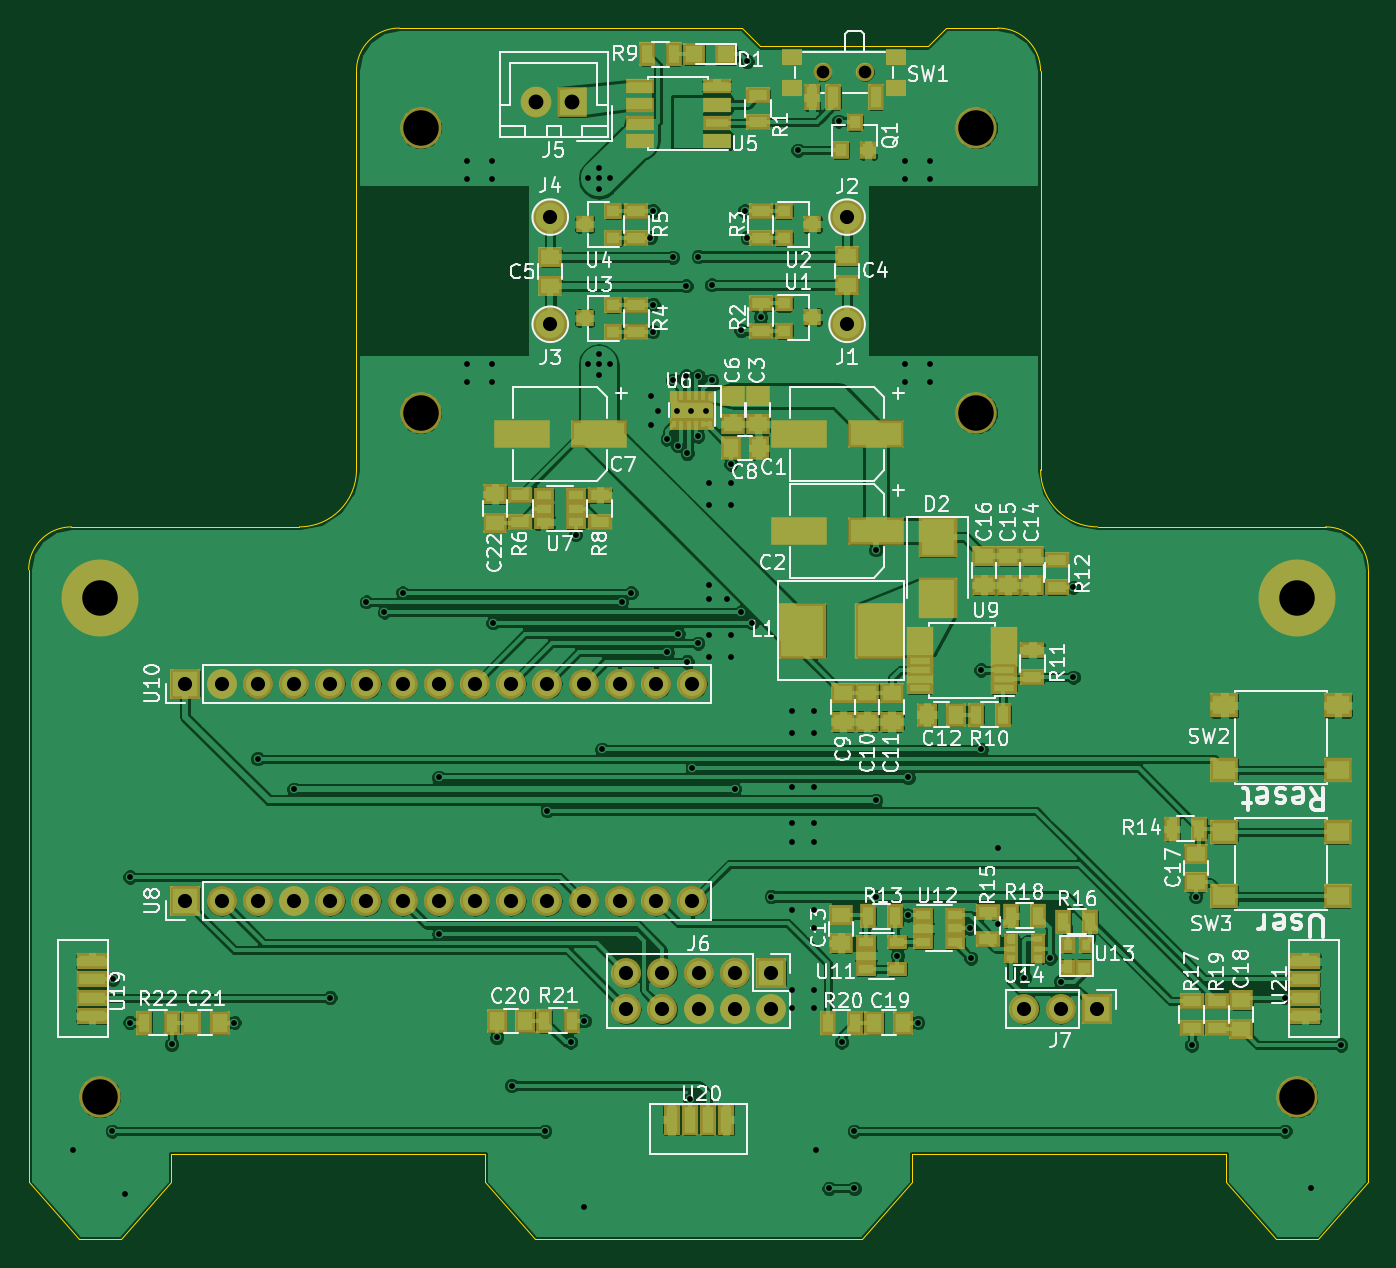
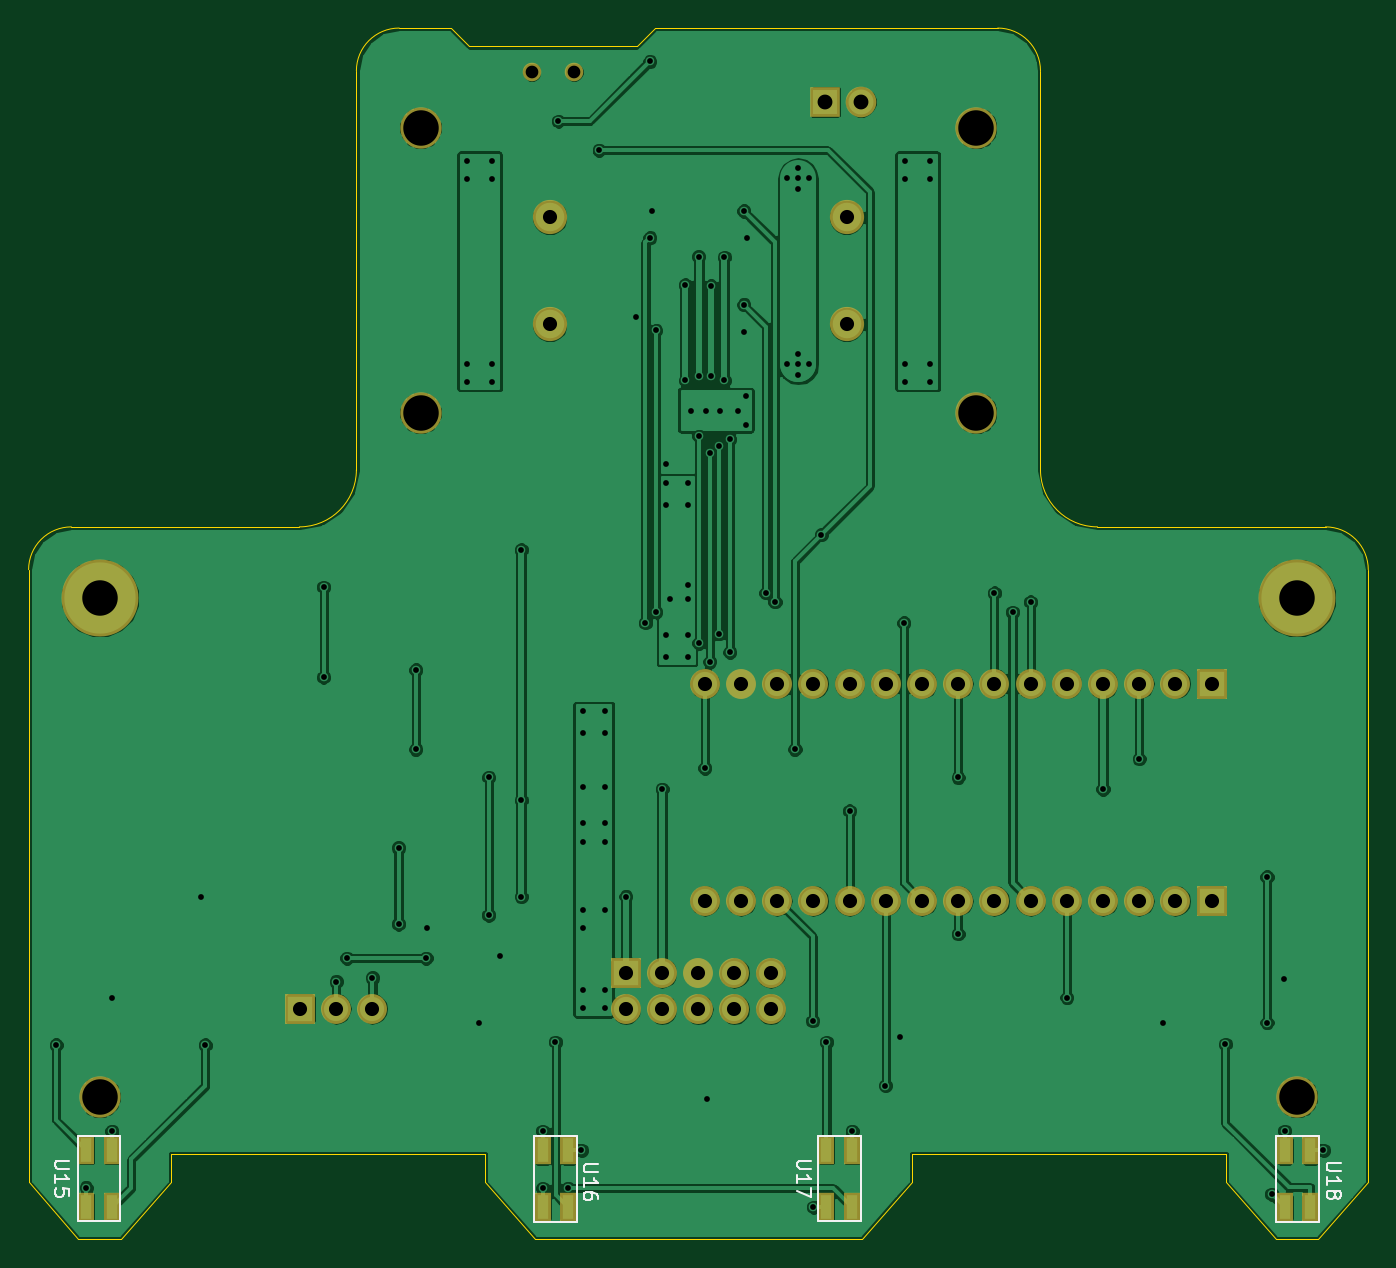
Circuit board: 9 layer files. Board 94.0 x 85.0 mm.
- bottom_copper: SumoBot-B.Cu.gbl (162743 bytes)
- bottom_mask: SumoBot-B.Mask.gbs (2509 bytes)
- bottom_silk: SumoBot-B.SilkS.gbo (4819 bytes)
- outline: SumoBot-Edge.Cuts.gm1 (2251 bytes)
- top_copper: SumoBot-F.Cu.gtl (332720 bytes)
- top_mask: SumoBot-F.Mask.gts (7860 bytes)
- top_silk: SumoBot-F.SilkS.gto (74497 bytes)
- drill: SumoBot-NPTH.drl (165 bytes)
- drill: SumoBot.drl (2905 bytes)

=== bottom_copper: SumoBot-B.Cu.gbl (162743 bytes, source omitted) ===
=== bottom_mask: SumoBot-B.Mask.gbs ===
G04 #@! TF.FileFunction,Soldermask,Bot*
%FSLAX46Y46*%
G04 Gerber Fmt 4.6, Leading zero omitted, Abs format (unit mm)*
G04 Created by KiCad (PCBNEW 4.0.7-e2-6376~58~ubuntu16.04.1) date Mon Nov 13 19:48:04 2017*
%MOMM*%
%LPD*%
G01*
G04 APERTURE LIST*
%ADD10C,0.100000*%
%ADD11R,1.190000X2.060000*%
%ADD12C,2.400000*%
%ADD13R,2.150000X2.150000*%
%ADD14C,2.150000*%
%ADD15R,2.100000X2.100000*%
%ADD16O,2.100000X2.100000*%
%ADD17C,1.300000*%
%ADD18C,2.900000*%
%ADD19C,5.400000*%
G04 APERTURE END LIST*
D10*
D11*
X190754000Y-134543800D03*
X190754000Y-130543800D03*
X192554000Y-130543800D03*
X192554000Y-134543800D03*
D12*
X160020000Y-72593200D03*
X160020000Y-65074800D03*
X139192000Y-72593200D03*
X139192000Y-65074800D03*
D13*
X140690600Y-56997600D03*
D14*
X138190600Y-56997600D03*
D15*
X154686000Y-118110000D03*
D16*
X154686000Y-120650000D03*
X152146000Y-118110000D03*
X152146000Y-120650000D03*
X149606000Y-118110000D03*
X149606000Y-120650000D03*
X147066000Y-118110000D03*
X147066000Y-120650000D03*
X144526000Y-118110000D03*
X144526000Y-120650000D03*
D15*
X113588800Y-113055400D03*
D16*
X116128800Y-113055400D03*
X118668800Y-113055400D03*
X121208800Y-113055400D03*
X123748800Y-113055400D03*
X126288800Y-113055400D03*
X128828800Y-113055400D03*
X131368800Y-113055400D03*
X133908800Y-113055400D03*
X136448800Y-113055400D03*
X138988800Y-113055400D03*
X141528800Y-113055400D03*
X144068800Y-113055400D03*
X146608800Y-113055400D03*
X149148800Y-113055400D03*
D15*
X113588800Y-97815400D03*
D16*
X116128800Y-97815400D03*
X118668800Y-97815400D03*
X121208800Y-97815400D03*
X123748800Y-97815400D03*
X126288800Y-97815400D03*
X128828800Y-97815400D03*
X131368800Y-97815400D03*
X133908800Y-97815400D03*
X136448800Y-97815400D03*
X138988800Y-97815400D03*
X141528800Y-97815400D03*
X144068800Y-97815400D03*
X146608800Y-97815400D03*
X149148800Y-97815400D03*
D11*
X160528000Y-130556000D03*
X160528000Y-134556000D03*
X158728000Y-134556000D03*
X158728000Y-130556000D03*
X138811000Y-134543800D03*
X138811000Y-130543800D03*
X140611000Y-130543800D03*
X140611000Y-134543800D03*
X108458000Y-130556000D03*
X108458000Y-134556000D03*
X106658000Y-134556000D03*
X106658000Y-130556000D03*
D15*
X177546000Y-120624600D03*
D16*
X175006000Y-120624600D03*
X172466000Y-120624600D03*
D17*
X161304100Y-54915000D03*
X158304100Y-54915000D03*
D18*
X107596940Y-126809500D03*
X191597280Y-126809500D03*
X169095420Y-58811160D03*
X130096260Y-58811160D03*
X130096260Y-78811120D03*
X169095420Y-78811120D03*
D19*
X107596940Y-91810840D03*
X191597280Y-91810840D03*
M02*

=== bottom_silk: SumoBot-B.SilkS.gbo ===
G04 #@! TF.FileFunction,Legend,Bot*
%FSLAX46Y46*%
G04 Gerber Fmt 4.6, Leading zero omitted, Abs format (unit mm)*
G04 Created by KiCad (PCBNEW 4.0.7-e2-6376~58~ubuntu16.04.1) date Mon Nov 13 19:48:04 2017*
%MOMM*%
%LPD*%
G01*
G04 APERTURE LIST*
%ADD10C,0.100000*%
%ADD11C,0.150000*%
G04 APERTURE END LIST*
D10*
D11*
X193154000Y-135543800D02*
X193154000Y-129543800D01*
X193154000Y-129543800D02*
X190154000Y-129543800D01*
X190154000Y-129543800D02*
X190154000Y-135543800D01*
X190154000Y-135543800D02*
X193154000Y-135543800D01*
X158128000Y-129556000D02*
X158128000Y-135556000D01*
X158128000Y-135556000D02*
X161128000Y-135556000D01*
X161128000Y-135556000D02*
X161128000Y-129556000D01*
X161128000Y-129556000D02*
X158128000Y-129556000D01*
X141211000Y-135543800D02*
X141211000Y-129543800D01*
X141211000Y-129543800D02*
X138211000Y-129543800D01*
X138211000Y-129543800D02*
X138211000Y-135543800D01*
X138211000Y-135543800D02*
X141211000Y-135543800D01*
X106058000Y-129556000D02*
X106058000Y-135556000D01*
X106058000Y-135556000D02*
X109058000Y-135556000D01*
X109058000Y-135556000D02*
X109058000Y-129556000D01*
X109058000Y-129556000D02*
X106058000Y-129556000D01*
X193736981Y-131273705D02*
X194546505Y-131273705D01*
X194641743Y-131321324D01*
X194689362Y-131368943D01*
X194736981Y-131464181D01*
X194736981Y-131654658D01*
X194689362Y-131749896D01*
X194641743Y-131797515D01*
X194546505Y-131845134D01*
X193736981Y-131845134D01*
X194736981Y-132845134D02*
X194736981Y-132273705D01*
X194736981Y-132559419D02*
X193736981Y-132559419D01*
X193879838Y-132464181D01*
X193975076Y-132368943D01*
X194022695Y-132273705D01*
X193736981Y-133749896D02*
X193736981Y-133273705D01*
X194213171Y-133226086D01*
X194165552Y-133273705D01*
X194117933Y-133368943D01*
X194117933Y-133607039D01*
X194165552Y-133702277D01*
X194213171Y-133749896D01*
X194308410Y-133797515D01*
X194546505Y-133797515D01*
X194641743Y-133749896D01*
X194689362Y-133702277D01*
X194736981Y-133607039D01*
X194736981Y-133368943D01*
X194689362Y-133273705D01*
X194641743Y-133226086D01*
X156652981Y-131527705D02*
X157462505Y-131527705D01*
X157557743Y-131575324D01*
X157605362Y-131622943D01*
X157652981Y-131718181D01*
X157652981Y-131908658D01*
X157605362Y-132003896D01*
X157557743Y-132051515D01*
X157462505Y-132099134D01*
X156652981Y-132099134D01*
X157652981Y-133099134D02*
X157652981Y-132527705D01*
X157652981Y-132813419D02*
X156652981Y-132813419D01*
X156795838Y-132718181D01*
X156891076Y-132622943D01*
X156938695Y-132527705D01*
X156652981Y-133956277D02*
X156652981Y-133765800D01*
X156700600Y-133670562D01*
X156748219Y-133622943D01*
X156891076Y-133527705D01*
X157081552Y-133480086D01*
X157462505Y-133480086D01*
X157557743Y-133527705D01*
X157605362Y-133575324D01*
X157652981Y-133670562D01*
X157652981Y-133861039D01*
X157605362Y-133956277D01*
X157557743Y-134003896D01*
X157462505Y-134051515D01*
X157224410Y-134051515D01*
X157129171Y-134003896D01*
X157081552Y-133956277D01*
X157033933Y-133861039D01*
X157033933Y-133670562D01*
X157081552Y-133575324D01*
X157129171Y-133527705D01*
X157224410Y-133480086D01*
X141666981Y-131273705D02*
X142476505Y-131273705D01*
X142571743Y-131321324D01*
X142619362Y-131368943D01*
X142666981Y-131464181D01*
X142666981Y-131654658D01*
X142619362Y-131749896D01*
X142571743Y-131797515D01*
X142476505Y-131845134D01*
X141666981Y-131845134D01*
X142666981Y-132845134D02*
X142666981Y-132273705D01*
X142666981Y-132559419D02*
X141666981Y-132559419D01*
X141809838Y-132464181D01*
X141905076Y-132368943D01*
X141952695Y-132273705D01*
X141666981Y-133178467D02*
X141666981Y-133845134D01*
X142666981Y-133416562D01*
X104506781Y-131426105D02*
X105316305Y-131426105D01*
X105411543Y-131473724D01*
X105459162Y-131521343D01*
X105506781Y-131616581D01*
X105506781Y-131807058D01*
X105459162Y-131902296D01*
X105411543Y-131949915D01*
X105316305Y-131997534D01*
X104506781Y-131997534D01*
X105506781Y-132997534D02*
X105506781Y-132426105D01*
X105506781Y-132711819D02*
X104506781Y-132711819D01*
X104649638Y-132616581D01*
X104744876Y-132521343D01*
X104792495Y-132426105D01*
X104935352Y-133568962D02*
X104887733Y-133473724D01*
X104840114Y-133426105D01*
X104744876Y-133378486D01*
X104697257Y-133378486D01*
X104602019Y-133426105D01*
X104554400Y-133473724D01*
X104506781Y-133568962D01*
X104506781Y-133759439D01*
X104554400Y-133854677D01*
X104602019Y-133902296D01*
X104697257Y-133949915D01*
X104744876Y-133949915D01*
X104840114Y-133902296D01*
X104887733Y-133854677D01*
X104935352Y-133759439D01*
X104935352Y-133568962D01*
X104982971Y-133473724D01*
X105030590Y-133426105D01*
X105125829Y-133378486D01*
X105316305Y-133378486D01*
X105411543Y-133426105D01*
X105459162Y-133473724D01*
X105506781Y-133568962D01*
X105506781Y-133759439D01*
X105459162Y-133854677D01*
X105411543Y-133902296D01*
X105316305Y-133949915D01*
X105125829Y-133949915D01*
X105030590Y-133902296D01*
X104982971Y-133854677D01*
X104935352Y-133759439D01*
M02*

=== outline: SumoBot-Edge.Cuts.gm1 ===
G04 #@! TF.FileFunction,Profile,NP*
%FSLAX46Y46*%
G04 Gerber Fmt 4.6, Leading zero omitted, Abs format (unit mm)*
G04 Created by KiCad (PCBNEW 4.0.7-e2-6376~58~ubuntu16.04.1) date Mon Nov 13 19:48:04 2017*
%MOMM*%
%LPD*%
G01*
G04 APERTURE LIST*
%ADD10C,0.100000*%
%ADD11C,0.010000*%
G04 APERTURE END LIST*
D10*
D11*
X150489920Y-51810920D02*
X152623520Y-51810920D01*
X166987220Y-51810920D02*
X165712140Y-53086000D01*
X170596560Y-51810920D02*
X166987220Y-51810920D01*
X150489920Y-51810920D02*
X128597660Y-51810920D01*
X153898600Y-53086000D02*
X152623520Y-51810920D01*
X165709600Y-53086000D02*
X153898600Y-53086000D01*
X112596000Y-130810000D02*
X134596000Y-130810000D01*
X186596000Y-130810000D02*
X186596000Y-132810000D01*
X106096000Y-136810000D02*
X109096000Y-136810000D01*
X125595994Y-82816981D02*
G75*
G02X121596000Y-86810000I-3999994J6981D01*
G01*
X102596000Y-130810000D02*
X102596000Y-132810000D01*
X173596000Y-54810000D02*
X173596000Y-82810000D01*
X105596000Y-86810000D02*
X121596000Y-86810000D01*
X125596000Y-54810000D02*
X125596000Y-82810000D01*
X164596000Y-132810000D02*
X161096000Y-136810000D01*
X193596000Y-86810000D02*
X177596000Y-86810000D01*
X164596000Y-130810000D02*
X186596000Y-130810000D01*
X138096000Y-136810000D02*
X134596000Y-132810000D01*
X193596000Y-86810000D02*
G75*
G02X196596000Y-89810000I0J-3000000D01*
G01*
X102596000Y-89810000D02*
X102596000Y-130810000D01*
X196596000Y-89810000D02*
X196596000Y-130810000D01*
X112596000Y-132810000D02*
X112596000Y-130810000D01*
X177596000Y-86810000D02*
G75*
G02X173596000Y-82810000I0J4000000D01*
G01*
X102596000Y-89810000D02*
G75*
G02X105596000Y-86810000I3000000J0D01*
G01*
X138096000Y-136810000D02*
X161096000Y-136810000D01*
X170596000Y-51810000D02*
G75*
G02X173596000Y-54810000I0J-3000000D01*
G01*
X164596000Y-132810000D02*
X164596000Y-130810000D01*
X125596000Y-54810000D02*
G75*
G02X128596000Y-51810000I3000000J0D01*
G01*
X134596000Y-130810000D02*
X134596000Y-132810000D01*
X190096000Y-136810000D02*
X193096000Y-136810000D01*
X106096000Y-136810000D02*
X102596000Y-132810000D01*
X196596000Y-132810000D02*
X196596000Y-130810000D01*
X112596000Y-132810000D02*
X109096000Y-136810000D01*
X186596000Y-132810000D02*
X190096000Y-136810000D01*
X193096000Y-136810000D02*
X196596000Y-132810000D01*
M02*

=== top_copper: SumoBot-F.Cu.gtl (332720 bytes, source omitted) ===
=== top_mask: SumoBot-F.Mask.gts (7860 bytes, source omitted) ===
=== top_silk: SumoBot-F.SilkS.gto (74497 bytes, source omitted) ===
=== drill: SumoBot-NPTH.drl ===
M48
INCH,TZ
T1C0.035
T2C0.098
%
G90
G05
T1
X62324Y-21620
X63506Y-21620
T2
X42361Y-49925
X51219Y-23154
X51219Y-31028
X66573Y-23154
X66573Y-31028
X75432Y-49925
T0
M30

=== drill: SumoBot.drl ===
M48
INCH,TZ
T1C0.016
T2C0.039
T3C0.041
T4C0.098
%
G90
G05
T1
X41630Y-51400
X42700Y-50870
X42710Y-46680
X43060Y-52610
X43190Y-43850
X43190Y-47870
X44340Y-48470
X46070Y-47870
X46720Y-40580
X47720Y-41420
X48720Y-47180
X49720Y-36250
X50220Y-36530
X50720Y-36000
X51720Y-41100
X51720Y-45420
X52490Y-24070
X52490Y-24570
X52490Y-29670
X52490Y-30170
X53190Y-24070
X53190Y-24570
X53190Y-29670
X53190Y-30170
X53220Y-36830
X53320Y-48280
X53730Y-49610
X54650Y-50870
X54720Y-42020
X55360Y-48410
X55500Y-34390
X55720Y-52970
X55740Y-47820
X55840Y-24550
X55840Y-29680
X56140Y-24250
X56140Y-24850
X56140Y-29390
X56140Y-29980
X56142Y-29688
X56144Y-24552
X56230Y-40320
X56440Y-24550
X56440Y-29680
X56780Y-36250
X57030Y-36000
X57560Y-26190
X57590Y-30570
X57590Y-31370
X57630Y-28780
X57640Y-25450
X57640Y-28040
X57790Y-30970
X58030Y-31750
X58030Y-37640
X58180Y-26730
X58180Y-30130
X58290Y-30970
X58330Y-31940
X58330Y-37130
X58550Y-27520
X58550Y-30010
X58580Y-32150
X58580Y-37900
X58650Y-49990
X58690Y-30970
X58720Y-40840
X58880Y-31670
X58880Y-37390
X58890Y-26710
X58890Y-30010
X59090Y-30970
X59190Y-32970
X59190Y-33570
X59190Y-35770
X59190Y-36170
X59190Y-37170
X59190Y-37770
X59260Y-27490
X59260Y-30130
X59690Y-36170
X59790Y-32440
X59790Y-32970
X59790Y-33570
X59790Y-37170
X59790Y-37770
X59900Y-41420
X60070Y-28750
X60070Y-36530
X60170Y-25450
X60240Y-21320
X60240Y-26190
X60360Y-36830
X60620Y-28380
X60900Y-44390
X61490Y-39270
X61490Y-39870
X61490Y-41370
X61490Y-42370
X61490Y-42870
X61490Y-44770
X61490Y-46970
X61490Y-47470
X61640Y-23770
X62090Y-39270
X62090Y-39870
X62090Y-41370
X62090Y-42370
X62090Y-42870
X62090Y-44770
X62090Y-45270
X62090Y-46970
X62090Y-47470
X62130Y-51400
X62500Y-52450
X62765Y-22970
X62850Y-48410
X63200Y-50870
X63200Y-52450
X63790Y-34810
X63790Y-41730
X63790Y-44390
X64390Y-46020
X64590Y-24070
X64590Y-24570
X64590Y-29670
X64590Y-30170
X64690Y-41100
X64690Y-44900
X64950Y-47870
X65290Y-24070
X65290Y-24570
X65290Y-29670
X65290Y-30170
X66390Y-45270
X66420Y-46090
X66700Y-38130
X66700Y-40320
X67180Y-43040
X67180Y-45150
X67900Y-46630
X68610Y-46090
X68900Y-46740
X69250Y-35840
X69250Y-38330
X72520Y-48490
X72630Y-44390
X75090Y-47180
X75100Y-50870
X75810Y-52430
X76640Y-48490
T2
X44720Y-38510
X44720Y-44510
X45720Y-38510
X45720Y-44510
X46720Y-38510
X46720Y-44510
X47720Y-38510
X47720Y-44510
X48720Y-38510
X48720Y-44510
X49720Y-38510
X49720Y-44510
X50720Y-38510
X50720Y-44510
X51720Y-38510
X51720Y-44510
X52720Y-38510
X52720Y-44510
X53720Y-38510
X53720Y-44510
X54720Y-38510
X54720Y-44510
X54800Y-25620
X54800Y-28580
X55720Y-38510
X55720Y-44510
X56720Y-38510
X56720Y-44510
X56900Y-46500
X56900Y-47500
X57720Y-38510
X57720Y-44510
X57900Y-46500
X57900Y-47500
X58720Y-38510
X58720Y-44510
X58900Y-46500
X58900Y-47500
X59900Y-46500
X59900Y-47500
X60900Y-46500
X60900Y-47500
X63000Y-25620
X63000Y-28580
X67900Y-47490
X68900Y-47490
X69900Y-47490
T3
X54406Y-22440
X55390Y-22440
T4
X42361Y-36146
X75432Y-36146
T0
M30

